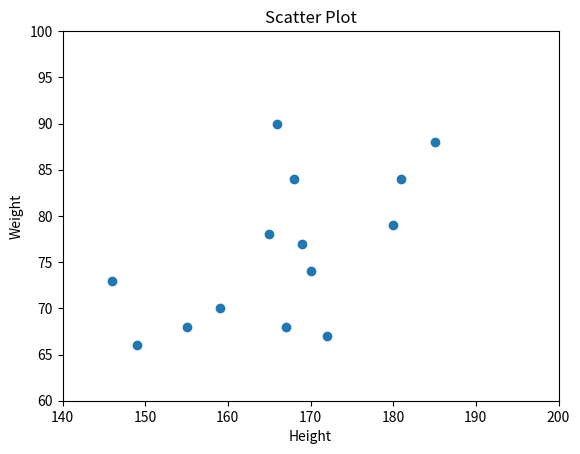

This chart was generated by the following Python code:
import matplotlib.pyplot as plt
import numpy as np

hight = np.array([167,170,149,165,155,180,166,146,159,185,1145,168,172,181,169])
weight = np.array([68,74,66,78,68,79,90,73,70,88,66,84,67,84,77])
plt.xlim(140,200)
plt.ylim(60,100)
plt.scatter(hight,weight)
plt.title("Scatter Plot")
plt.xlabel("Height")
plt.ylabel("Weight")
plt.show()